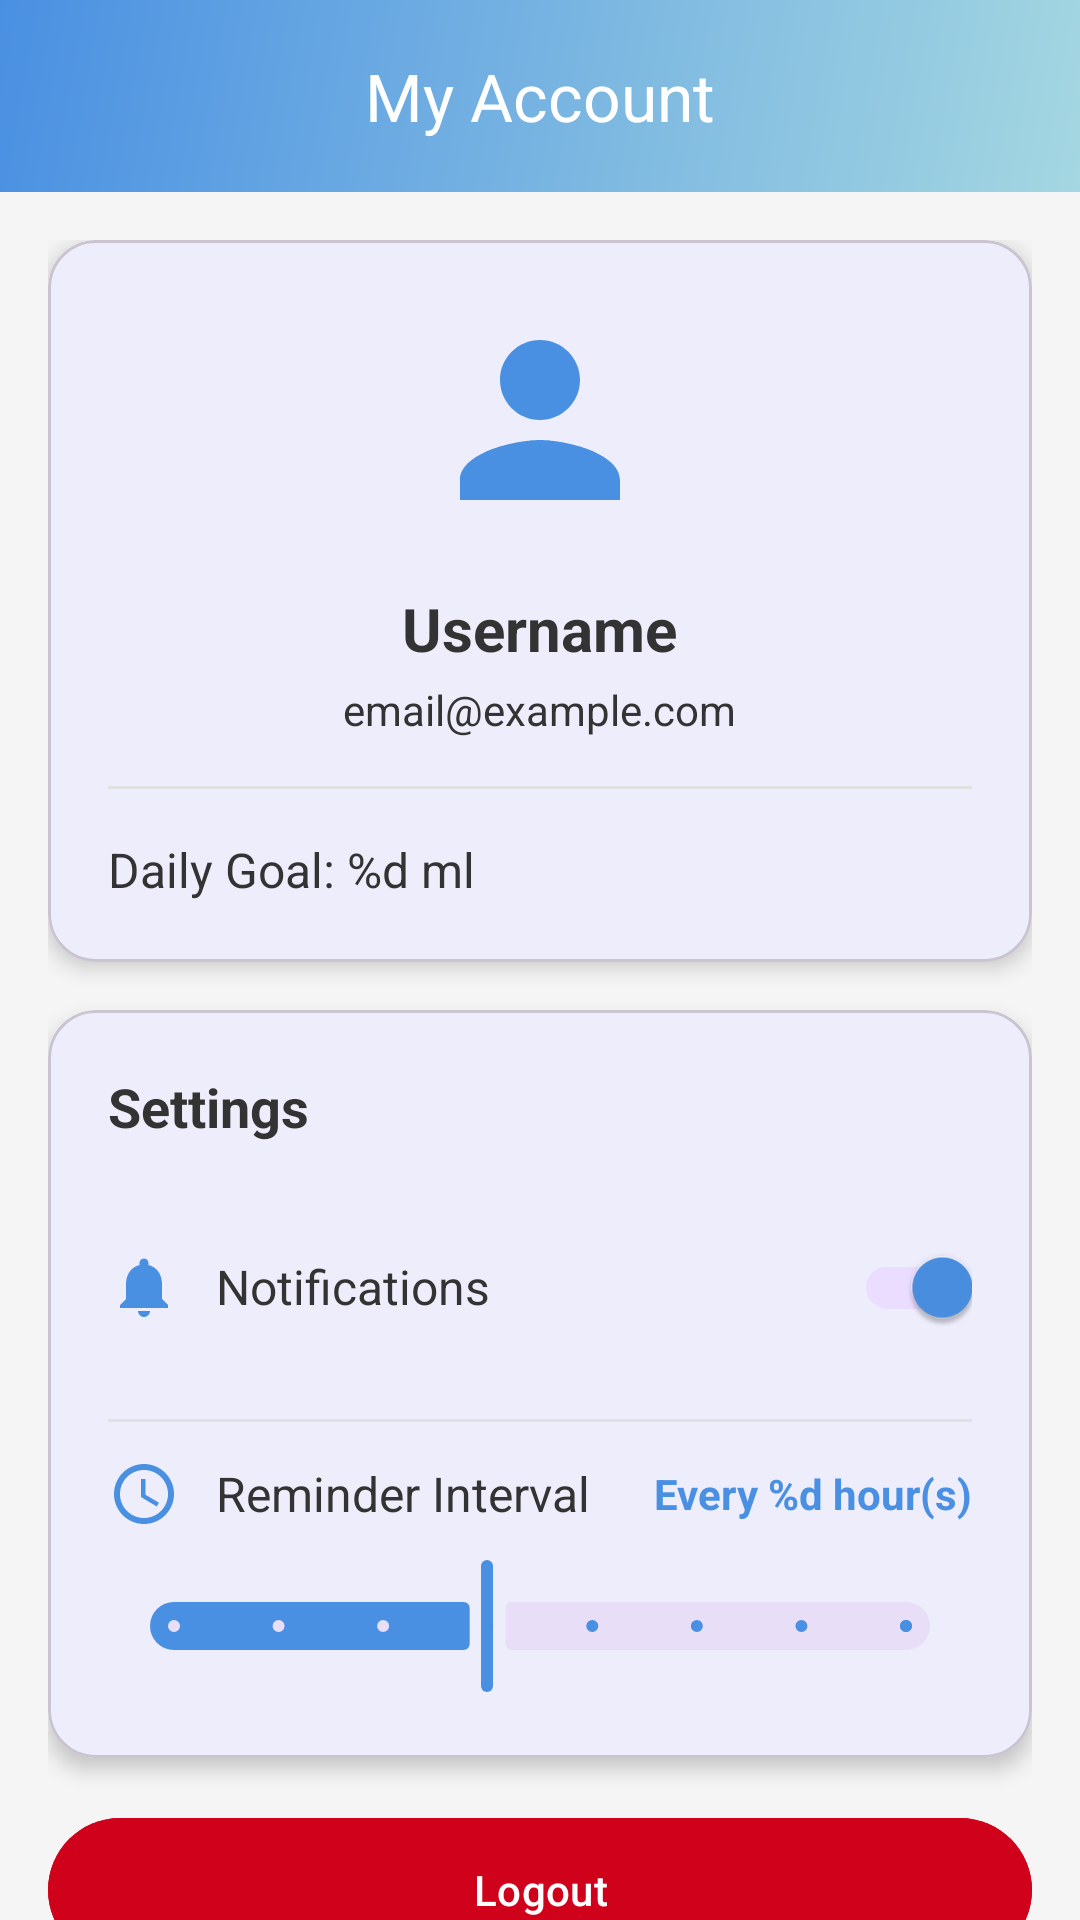

Reconstruct the res/layout file that produces this screen, plus the resources it refers to.
<!-- AndroidManifest.xml: application theme Theme.Salsabil -->
<!-- res/layout/fragment_account.xml -->
<?xml version="1.0" encoding="utf-8"?>
<androidx.coordinatorlayout.widget.CoordinatorLayout
    xmlns:android="http://schemas.android.com/apk/res/android"
    xmlns:app="http://schemas.android.com/apk/res-auto"
    android:layout_width="match_parent"
    android:layout_height="match_parent"
    android:background="@color/background">

    <com.google.android.material.appbar.AppBarLayout
        android:layout_width="match_parent"
        android:layout_height="wrap_content"
        android:background="@drawable/bg_gradient">

        <com.google.android.material.appbar.MaterialToolbar
            android:layout_width="match_parent"
            android:layout_height="?attr/actionBarSize"
            app:title="@string/account"
            app:titleTextColor="@color/white"
            app:titleCentered="true"/>

    </com.google.android.material.appbar.AppBarLayout>

    <androidx.core.widget.NestedScrollView
        android:layout_width="match_parent"
        android:layout_height="match_parent"
        app:layout_behavior="@string/appbar_scrolling_view_behavior">

        <LinearLayout
            android:layout_width="match_parent"
            android:layout_height="wrap_content"
            android:orientation="vertical"
            android:padding="16dp">

            
            <com.google.android.material.card.MaterialCardView
                android:layout_width="match_parent"
                android:layout_height="wrap_content"
                app:cardCornerRadius="16dp"
                app:cardElevation="4dp"
                android:layout_marginBottom="16dp">

                <LinearLayout
                    android:layout_width="match_parent"
                    android:layout_height="wrap_content"
                    android:orientation="vertical"
                    android:padding="20dp">

                    <ImageView
                        android:layout_width="80dp"
                        android:layout_height="80dp"
                        android:src="@drawable/ic_person_large"
                        android:contentDescription="@string/account"
                        android:layout_gravity="center_horizontal"
                        android:layout_marginBottom="16dp"
                        app:tint="@color/primary"/>

                    <TextView
                        android:id="@+id/tvUsername"
                        android:layout_width="wrap_content"
                        android:layout_height="wrap_content"
                        android:text="Username"
                        android:textSize="20sp"
                        android:textStyle="bold"
                        android:textColor="@color/text_dark"
                        android:layout_gravity="center_horizontal"/>

                    <TextView
                        android:id="@+id/tvEmail"
                        android:layout_width="wrap_content"
                        android:layout_height="wrap_content"
                        android:text="email@example.com"
                        android:textSize="14sp"
                        android:textColor="@color/text_dark"
                        android:layout_gravity="center_horizontal"
                        android:layout_marginTop="4dp"/>

                    <View
                        android:layout_width="match_parent"
                        android:layout_height="1dp"
                        android:background="@color/divider"
                        android:layout_marginVertical="16dp"/>

                    <TextView
                        android:id="@+id/tvDailyGoal"
                        android:layout_width="wrap_content"
                        android:layout_height="wrap_content"
                        android:text="@string/daily_goal_display"
                        android:textSize="16sp"
                        android:textColor="@color/text_dark"

                        android:drawablePadding="8dp"
                        android:drawableTint="@color/primary"/>

                </LinearLayout>

            </com.google.android.material.card.MaterialCardView>

            
            <com.google.android.material.card.MaterialCardView
                android:layout_width="match_parent"
                android:layout_height="wrap_content"
                app:cardCornerRadius="16dp"
                app:cardElevation="4dp"
                android:layout_marginBottom="16dp">

                <LinearLayout
                    android:layout_width="match_parent"
                    android:layout_height="wrap_content"
                    android:orientation="vertical"
                    android:padding="20dp">

                    <TextView
                        android:layout_width="wrap_content"
                        android:layout_height="wrap_content"
                        android:text="Settings"
                        android:textSize="18sp"
                        android:textStyle="bold"
                        android:textColor="@color/text_dark"
                        android:layout_marginBottom="16dp"/>

                    
                    <LinearLayout
                        android:layout_width="match_parent"
                        android:layout_height="wrap_content"
                        android:orientation="horizontal"
                        android:gravity="center_vertical"
                        android:paddingVertical="8dp">

                        <ImageView
                            android:layout_width="24dp"
                            android:layout_height="24dp"
                            android:src="@drawable/ic_notifications"
                            android:contentDescription="@string/notifications"
                            app:tint="@color/primary"
                            android:layout_marginEnd="12dp"/>

                        <TextView
                            android:layout_width="0dp"
                            android:layout_height="wrap_content"
                            android:layout_weight="1"
                            android:text="@string/notifications"
                            android:textSize="16sp"
                            android:textColor="@color/text_dark"/>

                        <androidx.appcompat.widget.SwitchCompat
                            android:id="@+id/switchNotifications"
                            android:layout_width="wrap_content"
                            android:layout_height="wrap_content"
                            android:checked="true"/>

                    </LinearLayout>

                    <View
                        android:layout_width="match_parent"
                        android:layout_height="1dp"
                        android:background="@color/divider"
                        android:layout_marginVertical="12dp"/>

                    
                    <LinearLayout
                        android:layout_width="match_parent"
                        android:layout_height="wrap_content"
                        android:orientation="vertical">

                        <LinearLayout
                            android:layout_width="match_parent"
                            android:layout_height="wrap_content"
                            android:orientation="horizontal"
                            android:gravity="center_vertical">

                            <ImageView
                                android:layout_width="24dp"
                                android:layout_height="24dp"
                                android:src="@drawable/ic_schedule"
                                android:contentDescription="@string/reminder_interval"
                                app:tint="@color/primary"
                                android:layout_marginEnd="12dp"/>

                            <TextView
                                android:layout_width="0dp"
                                android:layout_height="wrap_content"
                                android:layout_weight="1"
                                android:text="@string/reminder_interval"
                                android:textSize="16sp"
                                android:textColor="@color/text_dark"/>

                            <TextView
                                android:id="@+id/tvIntervalValue"
                                android:layout_width="wrap_content"
                                android:layout_height="wrap_content"
                                android:text="@string/interval_hours"
                                android:textSize="14sp"
                                android:textColor="@color/primary"
                                android:textStyle="bold"/>

                        </LinearLayout>

                        <com.google.android.material.slider.Slider
                            android:id="@+id/sliderReminderInterval"
                            android:layout_width="match_parent"
                            android:layout_height="wrap_content"
                            android:valueFrom="30"
                            android:valueTo="240"
                            android:stepSize="30"
                            android:value="120"
                            android:layout_marginTop="8dp"
                            app:labelBehavior="gone"/>

                    </LinearLayout>

                </LinearLayout>

            </com.google.android.material.card.MaterialCardView>

            
            <com.google.android.material.button.MaterialButton
                android:id="@+id/btnLogout"
                android:layout_width="match_parent"
                android:layout_height="56dp"
                android:text="@string/logout"
                android:textColor="@color/white"
                android:backgroundTint="@color/error"
                app:icon="@drawable/ic_logout"
                app:iconGravity="textStart"/>

        </LinearLayout>

    </androidx.core.widget.NestedScrollView>

</androidx.coordinatorlayout.widget.CoordinatorLayout>
<!-- resources referenced by this layout -->
<resources>
  <color name="background">#F5F5F5</color>
  <color name="divider">#E0E0E0</color>
  <color name="error">#D0021B</color>
  <color name="primary">#4A90E2</color>
  <color name="text_dark">#333333</color>
  <color name="white">#FFFFFF</color>
  <!-- drawable bg_gradient (drawable) -->
  <?xml version="1.0" encoding="utf-8"?>
  <shape xmlns:android="http://schemas.android.com/apk/res/android">
      <gradient
          android:startColor="#A4D7E1"
          android:endColor="#4A90E2"
          android:angle="135"
          android:type="linear"/>
  </shape>
  <!-- drawable ic_notifications (drawable) -->
  <?xml version="1.0" encoding="utf-8"?>
  <vector xmlns:android="http://schemas.android.com/apk/res/android"
      android:width="24dp"
      android:height="24dp"
      android:viewportWidth="24"
      android:viewportHeight="24">
      <path
          android:fillColor="#4A90E2"
          android:pathData="M12,22c1.1,0 2,-0.9 2,-2h-4C10,21.1 10.9,22 12,22zM18,16v-5c0,-3.07 -1.63,-5.64 -4.5,-6.32V4c0,-0.83 -0.67,-1.5 -1.5,-1.5S10.5,3.17 10.5,4v0.68C7.64,5.36 6,7.92 6,11v5l-2,2v1h16v-1L18,16z"/>
  </vector>
  <!-- drawable ic_person_large (drawable) -->
  <?xml version="1.0" encoding="utf-8"?>
  <vector xmlns:android="http://schemas.android.com/apk/res/android"
      android:width="80dp"
      android:height="80dp"
      android:viewportWidth="24"
      android:viewportHeight="24">
      <path
          android:fillColor="#4A90E2"
          android:pathData="M12,12c2.21,0 4,-1.79 4,-4s-1.79,-4 -4,-4S8,5.79 8,8S9.79,12 12,12zM12,14c-2.67,0 -8,1.34 -8,4v2h16v-2C20,15.34 14.67,14 12,14z"/>
  </vector>
  <!-- drawable ic_schedule (drawable) -->
  <?xml version="1.0" encoding="utf-8"?>
  <vector xmlns:android="http://schemas.android.com/apk/res/android"
      android:width="24dp"
      android:height="24dp"
      android:viewportWidth="24"
      android:viewportHeight="24">
      <path
          android:fillColor="#4A90E2"
          android:pathData="M11.99,2C6.47,2 2,6.48 2,12s4.47,10 9.99,10C17.52,22 22,17.52 22,12S17.52,2 11.99,2zM12,20c-4.42,0 -8,-3.58 -8,-8s3.58,-8 8,-8s8,3.58 8,8S16.42,20 12,20zM12.5,7H11v6l5.25,3.15l0.75,-1.23l-4.5,-2.67z"/>
  </vector>
  <string name="account">My Account</string>
  <string name="daily_goal_display">Daily Goal: %d ml</string>
  <string name="interval_hours">Every %d hour(s)</string>
  <string name="logout">Logout</string>
  <string name="notifications">Notifications</string>
  <string name="reminder_interval">Reminder Interval</string>
  <style name="Theme.Salsabil" parent="Theme.Material3.Light.NoActionBar">
          
          <item name="colorPrimary">@color/primary</item>
          <item name="colorOnPrimary">@color/white</item>
  
          <item name="colorSecondary">@color/success</item>
          <item name="colorOnSecondary">@color/white</item>
  
          
          <item name="android:statusBarColor">@color/status_bar</item>
          <item name="android:windowLightStatusBar">false</item>
      </style>
  <color name="success">#7ED321</color>
  <color name="status_bar">#2E5F8F</color>
</resources>
